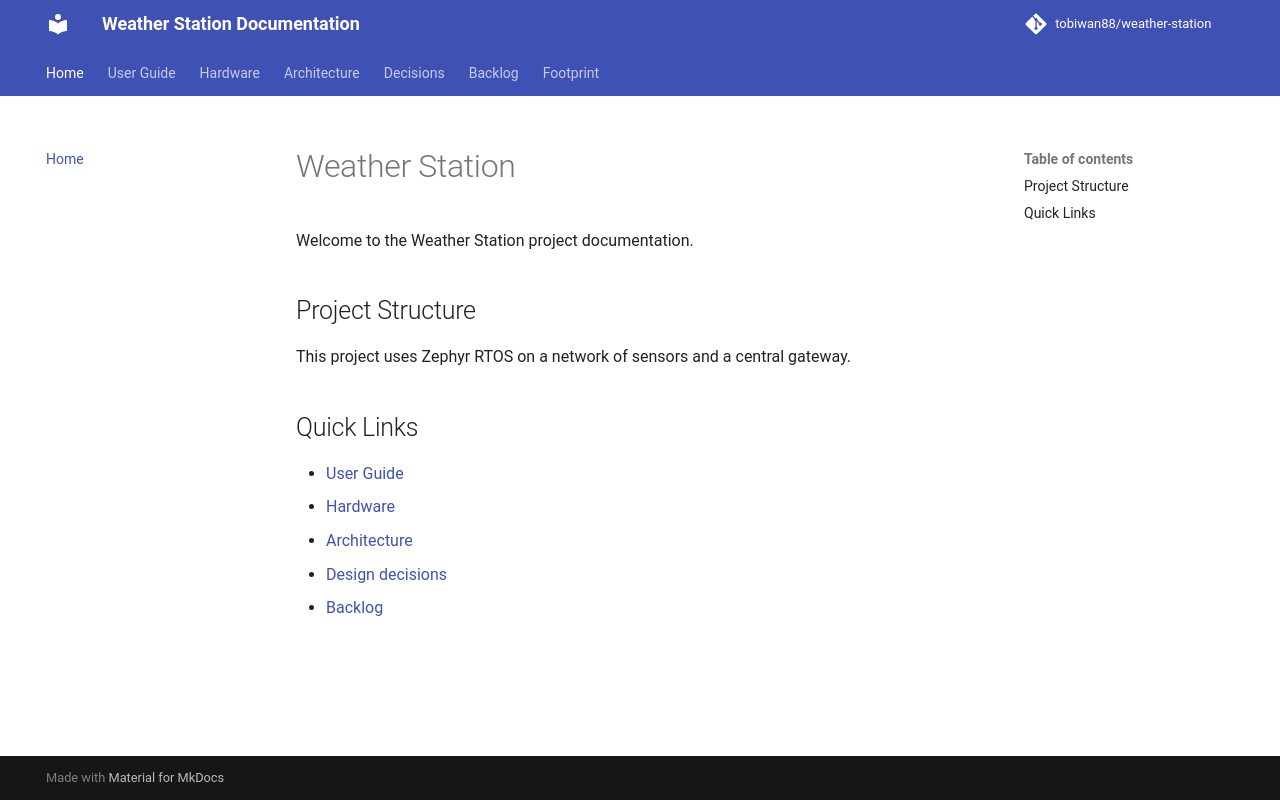

repository: tobiwan88/weather-station · page: index.html · generator: mkdocs

# Weather Station

Welcome to the Weather Station project documentation.

## Project Structure

This project uses Zephyr RTOS on a network of sensors and a central gateway.

## Quick Links

- [User Guide](user/README.md)
- [Hardware](hardware/README.md)
- [Architecture](architecture/README.md)
- [Design decisions](decisions.md)
- [Backlog](backlog.md)
